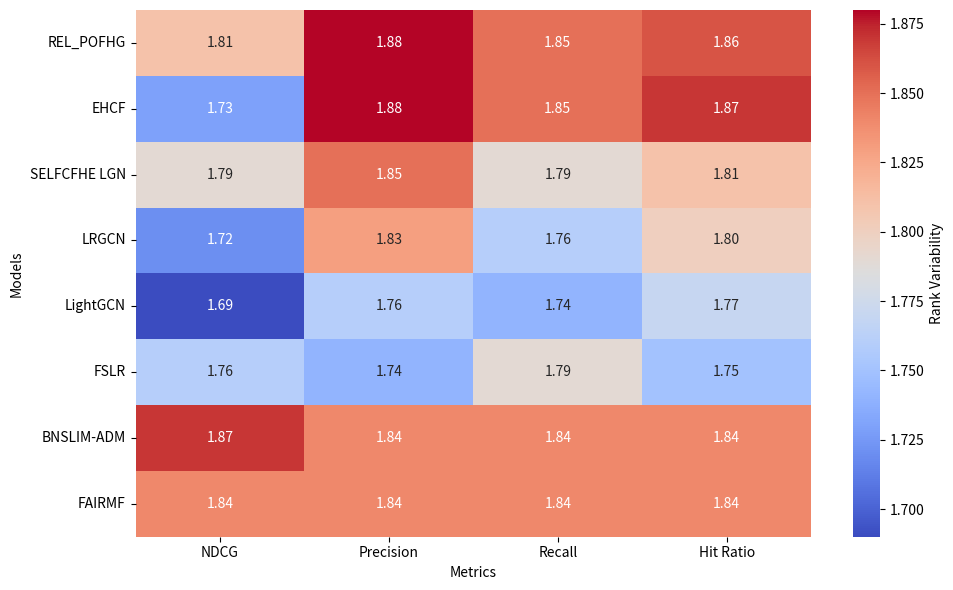
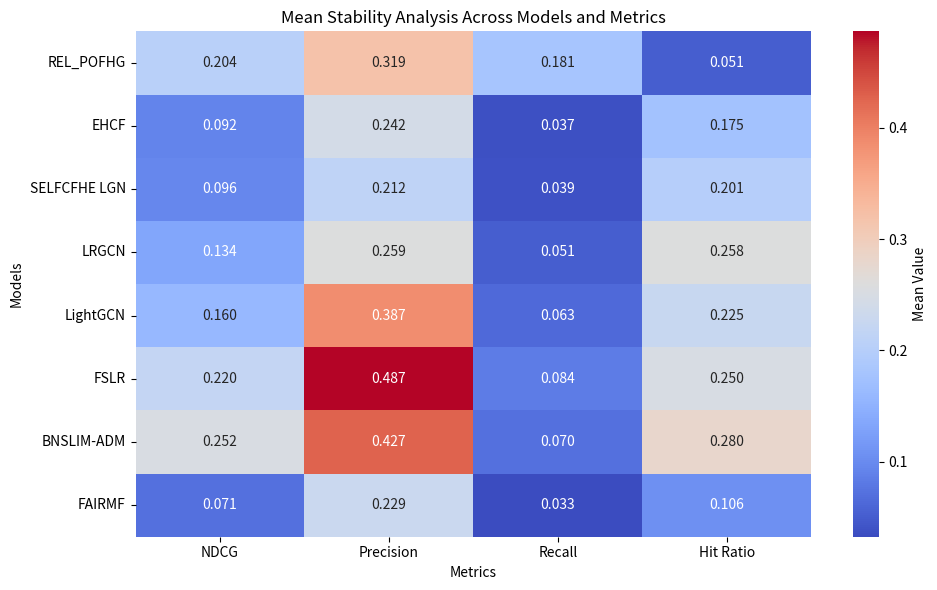
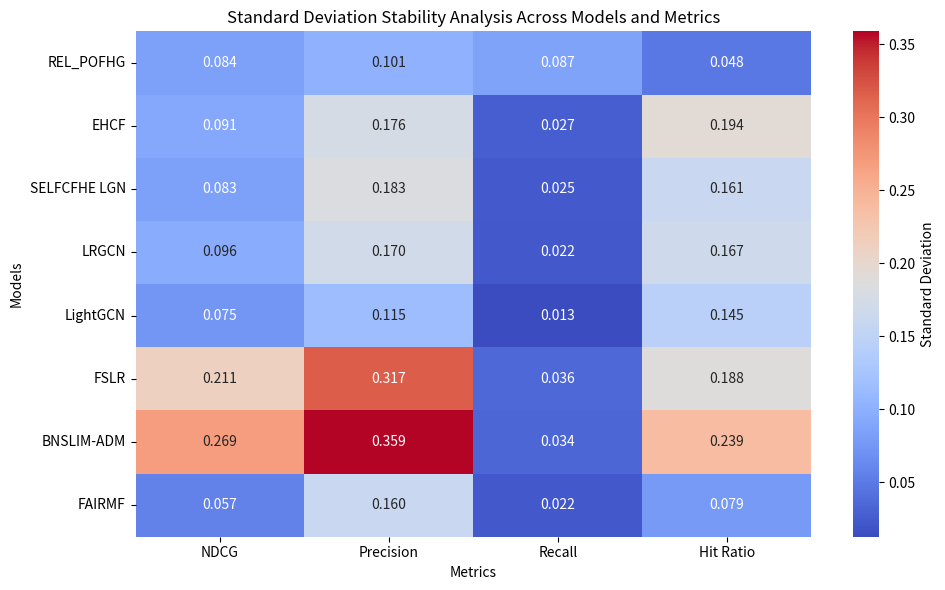
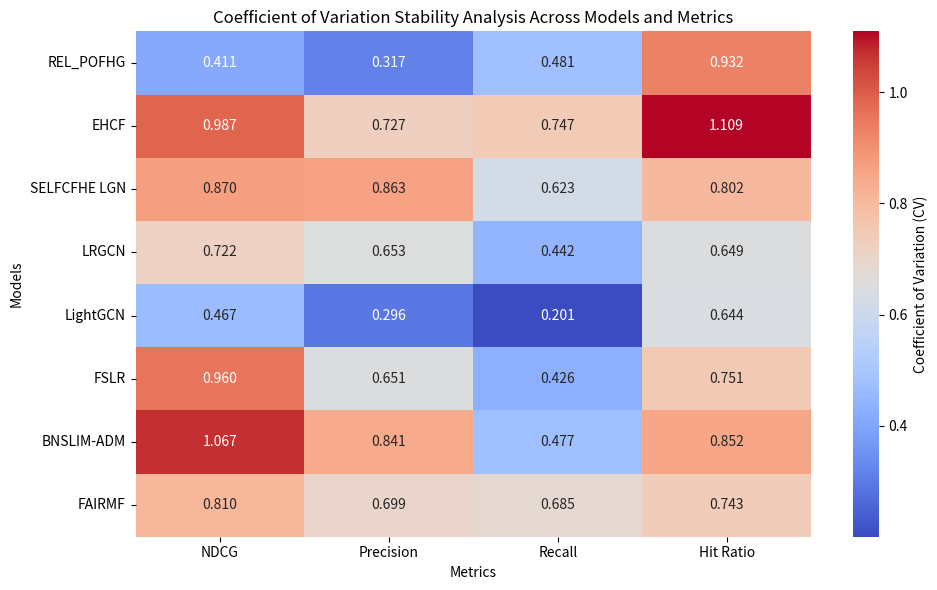

Write Python code to recreate these figures, in order.
import numpy as np
import pandas as pd
import matplotlib.pyplot as plt
import seaborn as sns

# Models and their corresponding rank variability values across the metrics
models = ['REL_POFHG', 'EHCF', 'SELFCFHE LGN', 'LRGCN', 'LightGCN', 'FSLR', 'BNSLIM-ADM', 'FAIRMF']
metrics = ['NDCG', 'Precision', 'Recall', 'Hit Ratio']

rank_variability = {
    'REL_POFHG': [1.81, 1.88, 1.85, 1.86],
    'EHCF': [1.73, 1.88, 1.85, 1.87],
    'SELFCFHE LGN': [1.79, 1.85, 1.79, 1.81],
    'LRGCN': [1.72, 1.83, 1.76, 1.80],
    'LightGCN': [1.69, 1.76, 1.74, 1.77],
    'FSLR': [1.76, 1.74, 1.79, 1.75],
    'BNSLIM-ADM': [1.87, 1.84, 1.84, 1.84],
    'FAIRMF': [1.84, 1.84, 1.84, 1.84]
}



# --- 2. Heatmap Representation ---

# Convert the rank variability data into a pandas DataFrame
data = {
    'NDCG': [1.81, 1.73, 1.79, 1.72, 1.69, 1.76, 1.87, 1.84],
    'Precision': [1.88, 1.88, 1.85, 1.83, 1.76, 1.74, 1.84, 1.84],
    'Recall': [1.85, 1.85, 1.79, 1.76, 1.74, 1.79, 1.84, 1.84],
    'Hit Ratio': [1.86, 1.87, 1.81, 1.80, 1.77, 1.75, 1.84, 1.84]
}

# Create a DataFrame
df = pd.DataFrame(data, index=models)

# Create a heatmap
plt.figure(figsize=(10, 6))
sns.heatmap(df, annot=True, cmap='coolwarm', cbar_kws={'label': 'Rank Variability'}, fmt='.2f')

# Title and labels
#plt.title('Rank Variability Heatmap Across Models and Metrics')
plt.xlabel('Metrics')
plt.ylabel('Models')

# Display the heatmap
plt.tight_layout()
plt.show()


data = {
    'NDCG': {
        'REL_POFHG': [0.204, 0.084, 0.411],
        'EHCF': [0.0925, 0.0913, 0.987],
        'SELFCFHE LGN': [0.0959, 0.0834, 0.870],
        'LRGCN': [0.1336, 0.0964, 0.722],
        'LightGCN': [0.1597, 0.0747, 0.467],
        'FSLR': [0.2203, 0.2115, 0.960],
        'BNSLIM-ADM': [0.252, 0.2687, 1.067],
        'FAIRMF': [0.0708, 0.0573, 0.810]
    },
    'Precision': {
        'REL_POFHG': [0.319, 0.101, 0.317],
        'EHCF': [0.2419, 0.1758, 0.727],
        'SELFCFHE LGN': [0.2117, 0.1826, 0.863],
        'LRGCN': [0.2594, 0.1696, 0.653],
        'LightGCN': [0.387, 0.1147, 0.296],
        'FSLR': [0.4866, 0.317, 0.651],
        'BNSLIM-ADM': [0.427, 0.3589, 0.841],
        'FAIRMF': [0.2292, 0.1603, 0.699]
    },
    'Recall': {
        'REL_POFHG': [0.181, 0.087, 0.481],
        'EHCF': [0.0367, 0.0274, 0.747],
        'SELFCFHE LGN': [0.0393, 0.0245, 0.623],
        'LRGCN': [0.0505, 0.0223, 0.442],
        'LightGCN': [0.0632, 0.0127, 0.201],
        'FSLR': [0.0836, 0.0356, 0.426],
        'BNSLIM-ADM': [0.0704, 0.0336, 0.477],
        'FAIRMF': [0.0325, 0.0223, 0.685]
    },
    'Hit Ratio': {
        'REL_POFHG': [0.0515, 0.048, 0.932],
        'EHCF': [0.1748, 0.1938, 1.109],
        'SELFCFHE LGN': [0.2009, 0.1609, 0.802],
        'LRGCN': [0.2579, 0.1673, 0.649],
        'LightGCN': [0.2252, 0.1449, 0.644],
        'FSLR': [0.2498, 0.1875, 0.751],
        'BNSLIM-ADM': [0.2799, 0.2387, 0.852],
        'FAIRMF': [0.1057, 0.0785, 0.743]
    }
}

# Convert the data into a DataFrame for easy manipulation
df = pd.DataFrame(data)

# Separate out the Mean, Std. Dev., and CV into their own DataFrames
mean_df = pd.DataFrame({metric: [values[0] for values in model_values.values()] for metric, model_values in data.items()}, index=data['NDCG'].keys())
std_df = pd.DataFrame({metric: [values[1] for values in model_values.values()] for metric, model_values in data.items()}, index=data['NDCG'].keys())
cv_df = pd.DataFrame({metric: [values[2] for values in model_values.values()] for metric, model_values in data.items()}, index=data['NDCG'].keys())

# Plot heatmap for **Mean**
plt.figure(figsize=(10, 6))
sns.heatmap(mean_df, annot=True, cmap='coolwarm', fmt='.3f', cbar_kws={'label': 'Mean Value'})
plt.title('Mean Stability Analysis Across Models and Metrics')
plt.xlabel('Metrics')
plt.ylabel('Models')
plt.tight_layout()
plt.savefig("stability_mean", dpi=300, bbox_inches="tight")
plt.show()

# Plot heatmap for **Standard Deviation (Std. Dev.)**
plt.figure(figsize=(10, 6))
sns.heatmap(std_df, annot=True, cmap='coolwarm', fmt='.3f', cbar_kws={'label': 'Standard Deviation'})
plt.title('Standard Deviation Stability Analysis Across Models and Metrics')
plt.xlabel('Metrics')
plt.ylabel('Models')
plt.tight_layout()
plt.savefig("stability_std", dpi=300, bbox_inches="tight")
plt.show()

# Plot heatmap for **Coefficient of Variation (CV)**
plt.figure(figsize=(10, 6))
sns.heatmap(cv_df, annot=True, cmap='coolwarm', fmt='.3f', cbar_kws={'label': 'Coefficient of Variation (CV)'})
plt.title('Coefficient of Variation Stability Analysis Across Models and Metrics')
plt.xlabel('Metrics')
plt.ylabel('Models')
plt.tight_layout()
plt.savefig("stability_cv", dpi=300, bbox_inches="tight")
plt.show()
